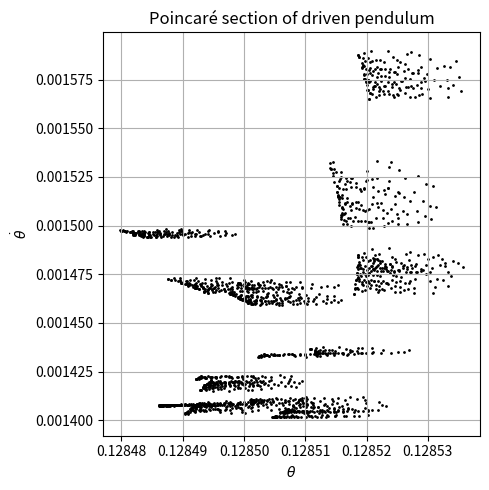

This figure's Python source:
# -*- coding: utf-8 -*-
"""
dsL28A.py
"""

import numpy as np
from scipy.integrate import solve_ivp
import matplotlib.pyplot as plt
import time

#%%
tStart = time.time()
plt.close('all')




# Parameters
g = 9.81
L = 1.0
gamma = 0.2          # damping
A = 1.2              # drive amplitude
omega = 2.0/3.0      # drive frequency

def pendulum(t, y):
    theta, omega_theta = y
    dtheta = omega_theta
    domega = -(g/L)*np.sin(theta) - gamma*omega_theta + A*np.cos(omega*t)
    return [dtheta, domega]

# Integration settings
T_drive = 2*np.pi/omega          # drive period
n_periods = 2000                 # simulate many periods
t_span = (0, n_periods*T_drive)
t_eval = np.linspace(*t_span, n_periods*200)  # fine sampling

# Integrate
y0 = [0.2, 0.0]   # initial angle and angular velocity
sol = solve_ivp(pendulum, t_span, y0, t_eval=t_eval)
t = sol.t
theta = sol.y[0]
omega_theta = sol.y[1]

# Sample once per period (stroboscopic map)
k = np.arange(200, n_periods)      # skip initial transients
t_sample = k * T_drive

# Interpolate solution at sampling times
theta_sample = np.interp(t_sample, t, theta)
omega_sample = np.interp(t_sample, t, omega_theta)

# Wrap angle into [-pi, pi] for nicer plot
theta_sample = (theta_sample + np.pi) % (2*np.pi) - np.pi

plt.figure(figsize=(5, 5))
plt.scatter(theta_sample, omega_sample, s=1, color='k')
plt.xlabel(r'$\theta$')
plt.ylabel(r'$\dot{\theta}$')
plt.title('Poincaré section of driven pendulum')
plt.grid(True)
plt.tight_layout()
plt.show()

#%%
tExe = time.time() - tStart
print('  ')
print('Execution time')
print(np.round(tExe,2))